Run: headless pygame with SDL's dummy video driver; simulated clock (each Clock.tick advances the game by its frame time, no real sleeping); random seed 0; keys injected as events and as key.get_pressed() state; no mouse input.
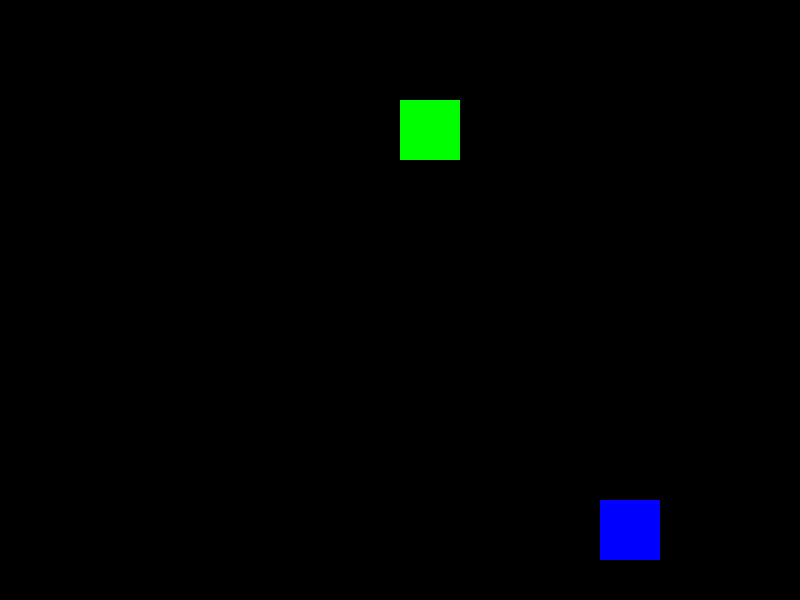
Frame 1 of 4 · flips 1–60 · no input
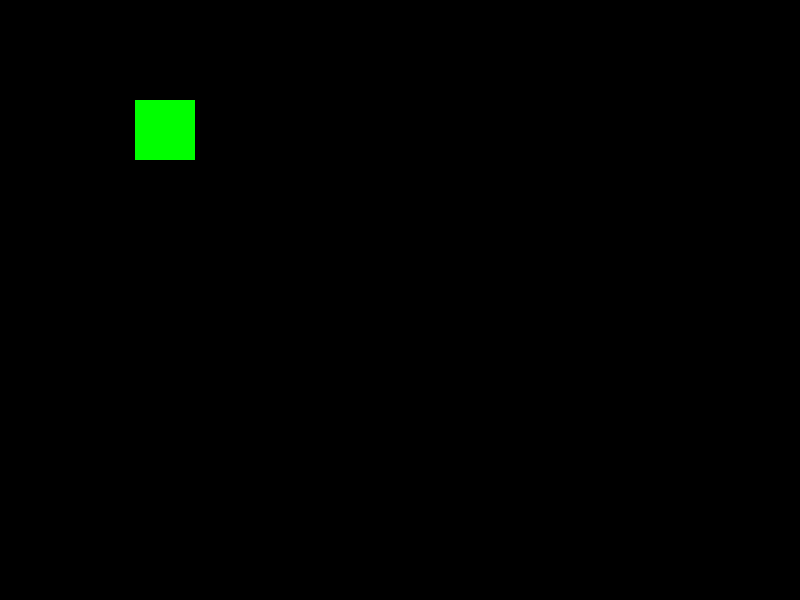
Frame 2 of 4 · flips 61–180 · tapped SPACE, RETURN · held RIGHT (→), D
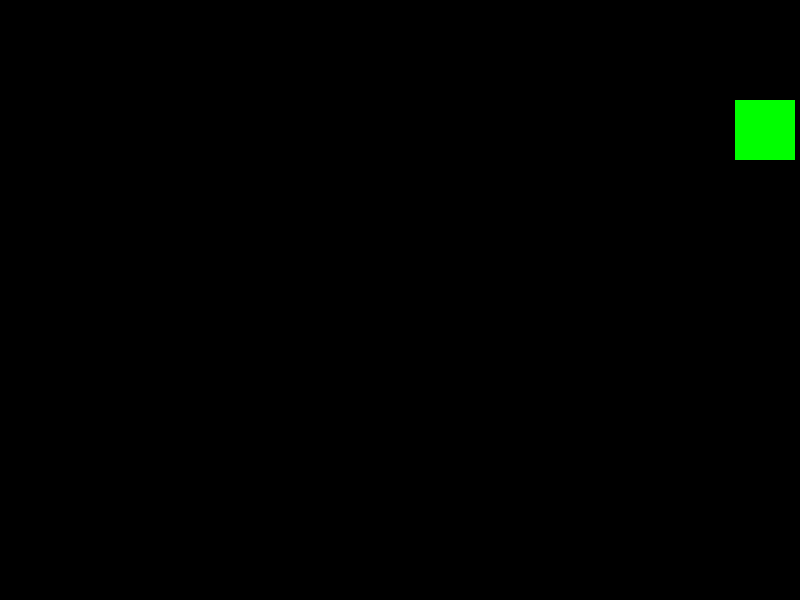
Frame 3 of 4 · flips 181–300 · held DOWN (↓), S
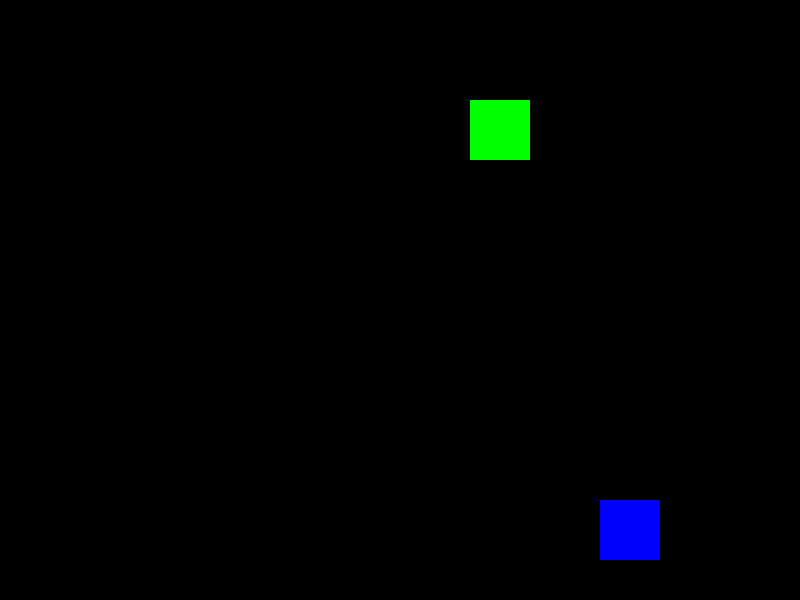
Frame 4 of 4 · flips 301–420 · held LEFT (←), A, UP (↑), W

The pygame program that drew these frames:

import pygame

pygame.init()

#Creación de constantes
ANCHO = 800
ALTO = 600

BLANCO = (255,255,255)
NEGRO = (0,0,0)
ROJO = (255,0,0)
VERDE=(0,255,0)
AZUL=(0,0,255)

#ventana
ventana=pygame.display.set_mode((ANCHO,ALTO))
reloj = pygame.time.Clock()

#Datos
aste_pos_x=100
aste_pos_y=100
aste_vel_x =5

nave_pos_x = 600
nave_pos_y = 500
nave_vel_x= 0
nave_vel_y=0


# Como la ventana va a desaparecer de inmmediato
#Se crea un bucle infinito, una vez ya está definida la ventana

#Bucle principal
jugando = True

while jugando:
    
    reloj.tick(60)
    
    #Para todos los evento que esta función va a recoger en la 
    #ventana 
    for event in pygame.event.get() :
        if event.type == pygame.QUIT: #Se refiere a la cruz
            jugando= False
        
        if event.type == pygame.KEYDOWN:
            if event.key == pygame.K_ESCAPE:
                jugando = False
            if event.key == pygame.K_RIGHT:
                nave_vel_x = 10
            if event.key == pygame.K_LEFT:
                nave_vel_x = -10
            if event.key == pygame.K_DOWN:
                nave_vel_y = 10
            if event.key == pygame.K_UP:
                nave_vel_y = -10
        if event.type == pygame.KEYUP:
            if event.key == pygame.K_RIGHT:
                nave_vel_x = 0
            if event.key == pygame.K_LEFT:
                nave_vel_x = 0
            if event.key == pygame.K_DOWN:
                nave_vel_y = 0
            if event.key == pygame.K_UP:
                nave_vel_y = 0
        
        
    
    #Lógica del programa
    aste_pos_x += aste_vel_x
    if aste_pos_x >ANCHO:
        aste_pos_x = -60
        
    nave_pos_x += nave_vel_x
    nave_pos_y += nave_vel_y
    

    
    #Dibujos
    ventana.fill((NEGRO))
    
    pygame.draw.rect(ventana, VERDE, (aste_pos_x,aste_pos_y,60,60))
    pygame.draw.rect(ventana, AZUL, (nave_pos_x,nave_pos_y,60,60))
    #Actualizar
    pygame.display.update() #pygame se llama cada vez que se use un modulo o una función

pygame.quit()
